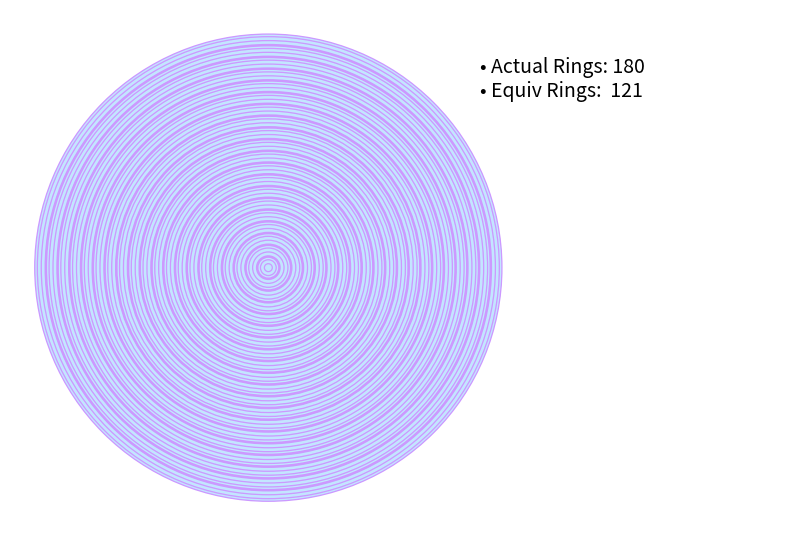

Python code for this plot:
import numpy as np
import matplotlib.pyplot as plt

"""
valid_rings：判斷是否為有效的環
equiv_rings：計算等效環數
plot_rings：畫還
rings_debye：使用Debye theory計算rings對應的feild跟intensity
"""

def valid_rings(rings):
    '''
    判斷是否為有效的環
    '''
    # 環不可為空
    if len(rings) == 0:
        return False
    
    # 元素是否不是0就是1
    for element in rings:
        if (element != 0) and (element != 1):
            return False
    return True

def equiv_rings(rings):
    '''
    計算等效環數
    '''
    if not valid_rings(rings):
        return -1
    
    cnt = 1    # 不管怎麼樣都至少有一個環
    for i in range(1, len(rings)):
        if rings[i-1] != rings[i]:    # 跟前面的環不同，就構成等效環，環數就要+1
            cnt += 1
    return cnt

def plot_rings(rings, add_text=True, show=False, save=True, path="rings.png"):
    '''
    畫環
    參數
    - add_text: 要不要加實際環數、等效環數的說明文字（預設：要）
    '''
    if not valid_rings(rings):
        return -1

    # 環數
    rings_num_actual = len(rings)
    rings_num_equiv  = equiv_rings(rings)

    # 設定顏色（matplotlib color接受的RGB要是0~1的實數）
    colors = np.array(
        [(195, 230, 255),    # 0: 藍色
        (204, 153, 255)],    # 1: 紫色
        # (204, 0, 0)],
        dtype=float
    )
    colors /= 255.0

    # 建立figure跟axes
    fig = plt.figure(figsize=(10,10), dpi=100)
    ax = fig.add_subplot()
    ax.set_aspect('equal')    # 確保圖的長寬比是1:1，才能保證Circle是正圓形

    # 設定axes範圍
    ax.set_xlim(left=-1.1, right=2.2)
    ax.set_ylim(bottom=-1.1, top=1.1)
    
    # 畫同心圓，從最外層開始畫（最大半徑為1才能在axes的範圍內）
    for i in range(rings_num_actual-1, -1, -1):
        circle = plt.Circle(
            xy=(0, 0),
            radius=i/rings_num_actual,    # 正規化，讓最大的半徑為1
            color=colors[int(rings[i])],
            # ec="black"
        )
        ax.add_artist(circle)
    
    # 顯示文字
    if add_text:
        text = f"• Actual Rings: {rings_num_actual}\n" \
               f"• Equiv Rings:  {rings_num_equiv}"
        plt.text(
            x = 0.9, y = 0.9,
            s = text,       # 解釋文字
            fontsize=14,    # 文字大小
            ha="left",      # 水平對齊方式
            va="top"        # 垂直對齊方式
        )
    
    # 移除軸刻度
    ax.axis('off')
    
    # 顯示圖形
    if save:
        plt.savefig(fname=path, transparent=True, bbox_inches='tight', pad_inches=0)
    if show:
        plt.show()
    plt.close()

def rings_debye(rings):
    pass

if __name__ == "__main__":
    rings = np.array([1,0,0,1,0,0,1,0,1,
                     1,0,0,1,0,0,1,0,1,
                     1,0,0,1,0,0,1,0,1,
                     1,0,0,1,0,0,1,0,1,
                     1,0,0,1,0,0,1,0,1,
                     1,0,0,1,0,0,1,0,1,
                     1,0,0,1,0,0,1,0,1,
                     1,0,0,1,0,0,1,0,1,
                     1,0,0,1,0,0,1,0,1,
                     1,0,0,1,0,0,1,0,1,
                     1,0,0,1,0,0,1,0,1,
                     1,0,0,1,0,0,1,0,1,
                     1,0,0,1,0,0,1,0,1,
                     1,0,0,1,0,0,1,0,1,
                     1,0,0,1,0,0,1,0,1,
                     1,0,0,1,0,0,1,0,1,
                     1,0,0,1,0,0,1,0,1,
                     1,0,0,1,0,0,1,0,1,
                     1,0,0,1,0,0,1,0,1,
                     1,0,0,1,0,0,1,0,1,], dtype=float)
    print(f"valid: {valid_rings(rings)}")
    print(f"equiv: {equiv_rings(rings)}")
    plot_rings(rings)
